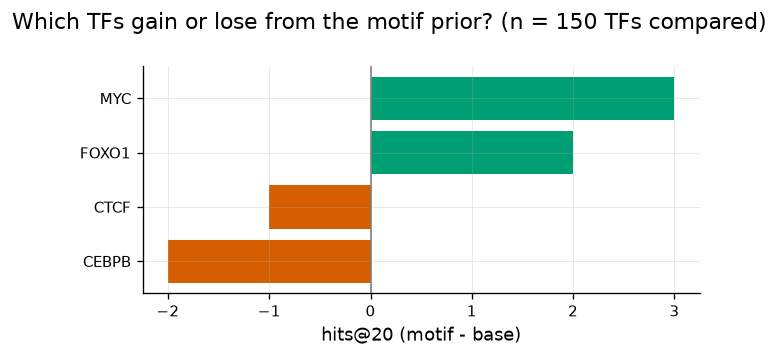

Source data for this figure (header and first rows):
tf	hits_base	hits_motif	lift
CEBPB	3	1	-2
SP1	8	6	-2
CTCF	1	0	-1
CEBPA	1	0	-1
ELF1	1	0	-1
ETS2	1	0	-1
JUND	1	0	-1
CTNNB1	1	0	-1
IRF1	1	0	-1
EZH2	1	0	-1
SP3	1	0	-1
STAT5B	1	0	-1
YY1	1	0	-1
CDX2	0	0	0
CUX1	0	0	0
CREB1	0	0	0
ESR1	0	0	0
E2F4	0	0	0
ESR2	0	0	0
DNMT1	0	0	0
DDIT3	0	0	0
E2F1	1	1	0
GLI2	0	0	0
HDAC1	0	0	0
GLI1	0	0	0
FOXM1	0	0	0
GATA3	0	0	0
GATA4	0	0	0
FOXA2	0	0	0
AR	0	0	0
ATF4	0	0	0
DNMT3B	0	0	0
KLF5	0	0	0
KAT7	0	0	0
ID1	2	2	0
HR	0	0	0
HMGA1	0	0	0
HES1	0	0	0
GATA2	0	0	0
GATA1	0	0	0
JUNB	1	1	0
JUN	3	3	0
NR5A1	0	0	0
NR0B2	0	0	0
NKX2-5	0	0	0
NKX3-1	0	0	0
NR4A1	1	1	0
PAX3	0	0	0
MYOD1	0	0	0
NCOA1	0	0	0
NFE2L2	2	2	0
NFATC2	0	0	0
NCOR1	0	0	0
NCOA3	1	1	0
NFATC1	0	0	0
NEUROD1	0	0	0
MITF	0	0	0
MEF2A	0	0	0
MYB	1	1	0
MYCN	0	0	0
... 90 more rows
